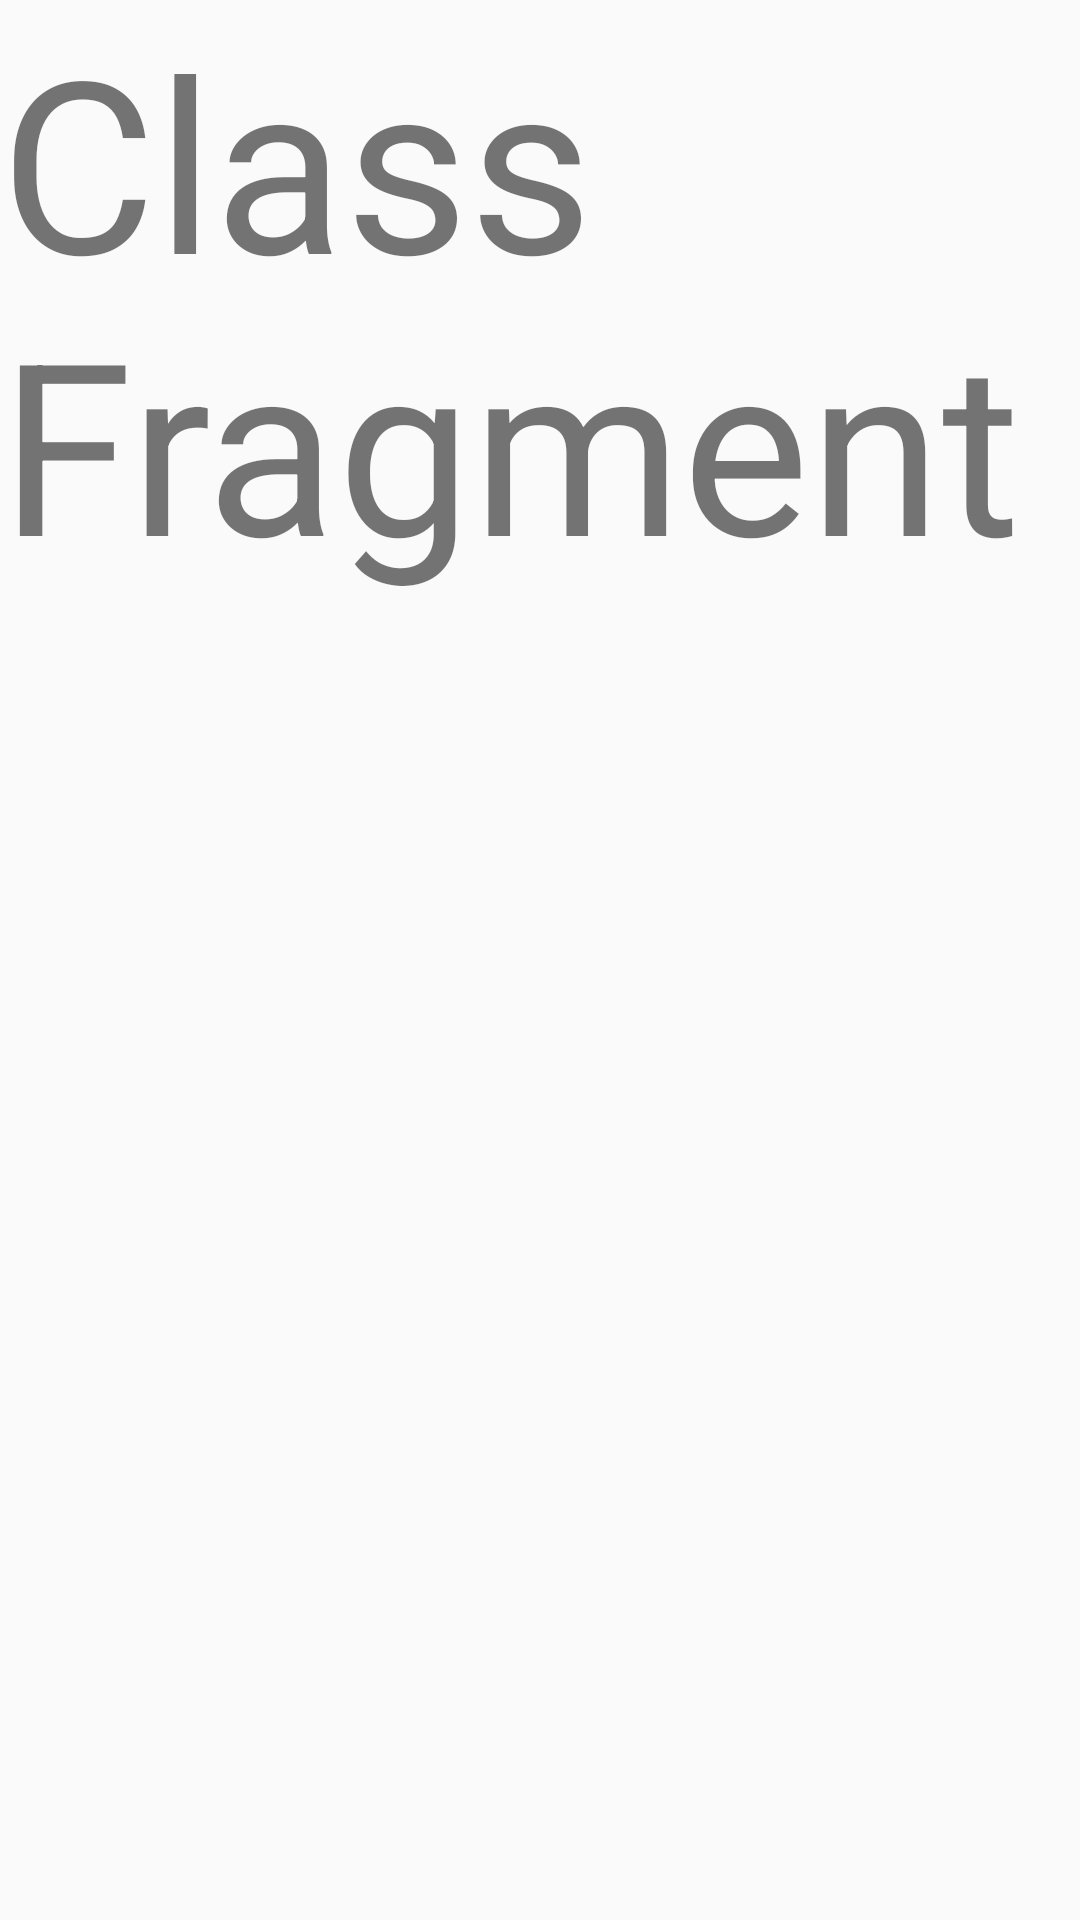

Reconstruct the res/layout file that produces this screen, plus the resources it refers to.
<!-- AndroidManifest.xml: application theme AppTheme -->
<!-- res/layout/fragment_class.xml -->
<?xml version="1.0" encoding="utf-8"?>
<LinearLayout
    xmlns:android="http://schemas.android.com/apk/res/android"
    android:layout_width="match_parent"
    android:layout_height="match_parent">

    <TextView
        android:layout_width="wrap_content"
        android:layout_height="wrap_content"
        android:text="Class Fragment"
        android:textSize="80dp"/>
</LinearLayout>
<!-- resources referenced by this layout -->
<resources>
  <style name="AppTheme" parent="Theme.AppCompat.Light.DarkActionBar">
          
          <item name="colorPrimary">@color/colorPrimary</item>
          <item name="colorPrimaryDark">@color/colorPrimaryDark</item>
          <item name="colorAccent">@color/colorAccent</item>
          <item name="android:actionMenuTextAppearance">@style/customActionBar</item>
      </style>
  <color name="colorPrimary">#fe485a</color>
  <color name="colorPrimaryDark">#00574B</color>
  <color name="colorAccent">#D81B60</color>
  <style name="customActionBar" parent="@android:style/TextAppearance.Holo.Widget.ActionBar.Menu">
          <item name="android:textSize">16sp</item>
      </style>
</resources>
